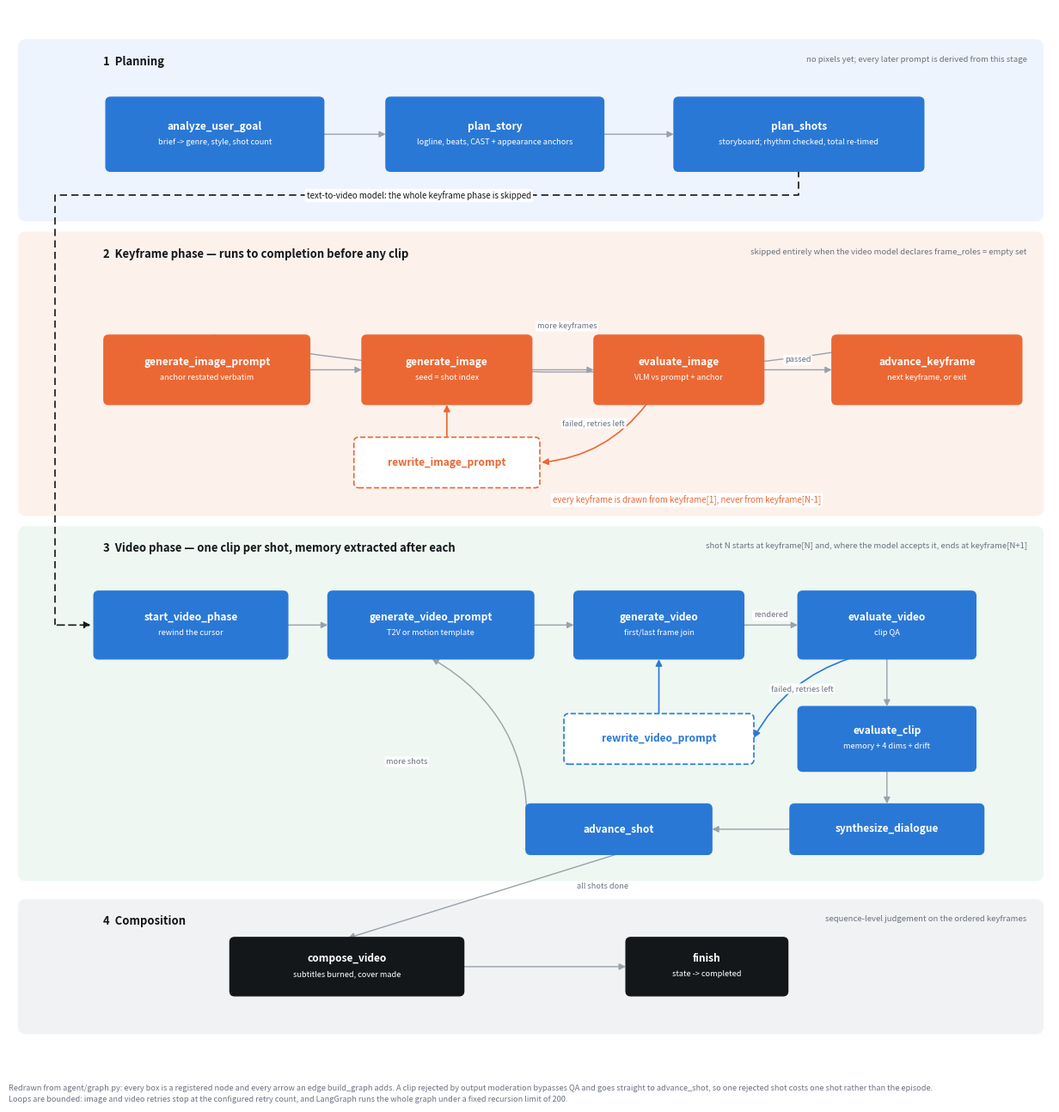

Reproduce this figure in Python. (Note: this script raises an exception after producing the figure.)
"""Draw the orchestration topology as a figure.

The report describes the state machine in prose; a reader who wants to check
that the prose matches the code should be able to look at one picture. Every
box here is a node registered in ``agent/graph.py``, and every arrow is an edge
``build_graph`` adds — this file is a redrawing, not a second specification.
Keep it that way: if the graph changes, this figure is stale until it changes.

    bench/.venv/bin/python bench/study/workflow_figure.py
"""

from __future__ import annotations

from pathlib import Path

import matplotlib

matplotlib.use("Agg")
import matplotlib.pyplot as plt  # noqa: E402
from matplotlib.patches import FancyArrowPatch, FancyBboxPatch  # noqa: E402

ROOT = Path("/mdata/shiweisong/VideoGenerationAgent")
OUT = ROOT / "docs/figures/workflow_topology.png"

plt.rcParams["font.family"] = ["Noto Sans CJK JP", "DejaVu Sans"]

SURFACE = "#ffffff"
INK = "#14171a"
MUTED = "#6b7280"
OURS = "#2a78d6"
CONTROL = "#eb6834"
EDGE = "#9aa1ab"
BAND = {"plan": "#eef4fd", "image": "#fdf1ec", "video": "#eef7f1", "compose": "#f1f2f4"}


def box(ax, cx, cy, w, h, title, sub="", fill=OURS, ink=SURFACE, dashed=False):
    """A rounded node. Returns (left, right, top, bottom) for arrow wiring."""
    if dashed:
        patch = FancyBboxPatch(
            (cx - w / 2, cy - h / 2), w, h,
            boxstyle="round,pad=0.012,rounding_size=0.06",
            linewidth=1.2, edgecolor=fill, facecolor=SURFACE, linestyle="--", zorder=3)

        def txt(y, s, size, weight):
            ax.text(cx, y, s, ha="center", va="center", fontsize=size,
                    color=fill, weight=weight, zorder=4)
    else:
        patch = FancyBboxPatch(
            (cx - w / 2, cy - h / 2), w, h,
            boxstyle="round,pad=0.012,rounding_size=0.06",
            linewidth=1.0, edgecolor=fill, facecolor=fill, zorder=3)

        def txt(y, s, size, weight):
            ax.text(cx, y, s, ha="center", va="center", fontsize=size,
                    color=ink, weight=weight, zorder=4)

    ax.add_patch(patch)
    if sub:
        txt(cy + 0.10, title, 8.6, "bold")
        txt(cy - 0.10, sub, 6.6, "normal")
    else:
        txt(cy, title, 8.6, "bold")
    return cx - w / 2, cx + w / 2, cy + h / 2, cy - h / 2


def arrow(ax, start, end, label="", rad=0.0, color=EDGE, lw=1.0, dashed=False,
          label_dy=0.075, label_dx=0.0):
    ax.add_patch(FancyArrowPatch(
        start, end, arrowstyle="-|>", mutation_scale=11,
        linewidth=lw, color=color, zorder=2,
        connectionstyle=f"arc3,rad={rad}",
        shrinkA=1, shrinkB=1,
        linestyle=(0, (4, 3)) if dashed else "solid",
    ))
    if label:
        mx = (start[0] + end[0]) / 2 + label_dx
        my = (start[1] + end[1]) / 2 + label_dy
        ax.text(mx, my, label, ha="center", va="bottom", fontsize=6.6, color=MUTED,
                zorder=5, bbox={"boxstyle": "round,pad=0.18", "facecolor": SURFACE,
                                "edgecolor": "none", "alpha": 0.94})


def band(ax, y0, y1, title, note, key):
    ax.add_patch(FancyBboxPatch(
        (0.10, y0), 12.80, y1 - y0,
        boxstyle="round,pad=0.01,rounding_size=0.10",
        linewidth=0, facecolor=BAND[key], zorder=0))
    ax.text(1.15, y1 - 0.20, title, ha="left", va="top",
            fontsize=9.4, color=INK, weight="bold", zorder=1)
    ax.text(12.70, y1 - 0.20, note, ha="right", va="top",
            fontsize=6.9, color=MUTED, style="italic", zorder=1)


def main() -> Path:
    fig, ax = plt.subplots(figsize=(12.4, 13.0), dpi=200)
    fig.patch.set_facecolor(SURFACE)
    ax.set_facecolor(SURFACE)
    ax.set_xlim(0, 13)
    ax.set_ylim(0, 13.4)
    ax.axis("off")

    # ------------------------------------------------------------- 1 planning
    band(ax, 10.70, 13.00, "1  Planning",
         "no pixels yet; every later prompt is derived from this stage", "plan")
    y = 11.80
    a = box(ax, 2.55, y, 2.7, 0.92, "analyze_user_goal", "brief -> genre, style, shot count")
    b = box(ax, 6.05, y, 2.7, 0.92, "plan_story", "logline, beats, CAST + appearance anchors")
    c = box(ax, 9.85, y, 3.1, 0.92, "plan_shots", "storyboard; rhythm checked, total re-timed")
    arrow(ax, (a[1], y), (b[0], y))
    arrow(ax, (b[1], y), (c[0], y))

    # ------------------------------------------------------------ 2 keyframes
    band(ax, 6.95, 10.55, "2  Keyframe phase — runs to completion before any clip",
         "skipped entirely when the video model declares frame_roles = empty set", "image")
    y = 8.80
    d = box(ax, 2.45, y, 2.55, 0.86, "generate_image_prompt", "anchor restated verbatim", CONTROL)
    e = box(ax, 5.45, y, 2.10, 0.86, "generate_image", "seed = shot index", CONTROL)
    f = box(ax, 8.35, y, 2.10, 0.86, "evaluate_image", "VLM vs prompt + anchor", CONTROL)
    g = box(ax, 11.45, y, 2.35, 0.86, "advance_keyframe", "next keyframe, or exit", CONTROL)
    arrow(ax, (d[1], y), (e[0], y))
    arrow(ax, (e[1], y), (f[0], y))
    arrow(ax, (f[1], y), (g[0], y), "passed")

    box(ax, 5.45, 7.62, 2.30, 0.62, "rewrite_image_prompt", fill=CONTROL, dashed=True)
    arrow(ax, (7.95, f[3]), (6.62, 7.62), "failed, retries left", rad=-0.22, color=CONTROL, lw=1.2)
    arrow(ax, (5.45, 7.93), (5.45, e[3]), "", color=CONTROL, lw=1.2)

    arrow(ax, (11.45, g[2]), (2.45, d[2]), "more keyframes", rad=-0.10)
    ax.text(8.45, 7.14, "every keyframe is drawn from keyframe[1], never from keyframe[N-1]",
            ha="center", va="center", fontsize=7.0, color=CONTROL, style="italic",
            bbox={"boxstyle": "round,pad=0.22", "facecolor": SURFACE, "edgecolor": "none"})

    # ---------------------------------------------------------------- 3 video
    band(ax, 2.30, 6.80, "3  Video phase — one clip per shot, memory extracted after each",
         "shot N starts at keyframe[N] and, where the model accepts it, ends at keyframe[N+1]", "video")
    y = 5.55
    h = box(ax, 2.25, y, 2.40, 0.84, "start_video_phase", "rewind the cursor")
    i = box(ax, 5.25, y, 2.55, 0.84, "generate_video_prompt", "T2V or motion template")
    j = box(ax, 8.10, y, 2.10, 0.84, "generate_video", "first/last frame join")
    k = box(ax, 10.95, y, 2.20, 0.84, "evaluate_video", "clip QA")
    arrow(ax, (h[1], y), (i[0], y))
    arrow(ax, (i[1], y), (j[0], y))
    arrow(ax, (j[1], y), (k[0], y), "rendered")

    l = box(ax, 10.95, 4.10, 2.20, 0.80, "evaluate_clip", "memory + 4 dims + drift")
    box(ax, 8.10, 4.10, 2.35, 0.62, "rewrite_video_prompt", fill=OURS, dashed=True)
    arrow(ax, (10.95, k[3]), (10.95, l[2]))
    arrow(ax, (10.50, k[3]), (9.28, 4.10), "failed, retries left", rad=0.20, color=OURS, lw=1.2)
    arrow(ax, (8.10, 4.41), (8.10, j[3]), "", color=OURS, lw=1.2)

    n = box(ax, 10.95, 2.95, 2.40, 0.62, "synthesize_dialogue", fill=OURS)
    o = box(ax, 7.60, 2.95, 2.30, 0.62, "advance_shot", fill=OURS)
    arrow(ax, (10.95, l[3]), (10.95, n[2]))
    arrow(ax, (n[0], 2.95), (o[1], 2.95))
    arrow(ax, (o[0], 2.95), (5.25, i[3]), "more shots", rad=0.30, label_dx=-0.9, label_dy=-0.28)

    # ------------------------------------------------------------ 4 composition
    band(ax, 0.35, 2.05, "4  Composition",
         "sequence-level judgement on the ordered keyframes", "compose")
    p = box(ax, 4.20, 1.20, 2.90, 0.72, "compose_video", "subtitles burned, cover made", INK)
    q = box(ax, 8.70, 1.20, 2.00, 0.72, "finish", "state -> completed", INK)
    arrow(ax, (p[1], 1.20), (q[0], 1.20))
    arrow(ax, (7.60, o[3]), (4.20, p[2]), "all shots done", label_dx=1.5)

    # --- the two-to-video bypass: plan_shots -> start_video_phase, in the gutter
    ax.plot([9.85, 9.85, 0.55, 0.55], [11.34, 11.02, 11.02, 5.55],
            color=INK, linewidth=1.2, linestyle=(0, (5, 3)), zorder=2)
    ax.add_patch(FancyArrowPatch((0.55, 5.55), (1.03, 5.55), arrowstyle="-|>",
                                 mutation_scale=11, linewidth=1.2, color=INK,
                                 linestyle=(0, (5, 3)), zorder=2))
    ax.text(5.10, 11.02, "text-to-video model: the whole keyframe phase is skipped",
            ha="center", va="center", fontsize=7.0, color=INK, style="italic",
            bbox={"boxstyle": "round,pad=0.22", "facecolor": SURFACE, "edgecolor": "none"})

    fig.text(0.010, 0.010,
             "Redrawn from agent/graph.py: every box is a registered node and every arrow an edge build_graph adds. "
             "A clip rejected by output moderation bypasses QA and goes straight to advance_shot, so one rejected "
             "shot costs one shot rather than the episode.\n"
             "Loops are bounded: image and video retries stop at the configured retry count, and LangGraph runs the "
             "whole graph under a fixed recursion limit of 200.",
             fontsize=6.6, color=MUTED, linespacing=1.6)
    fig.tight_layout(rect=(0, 0.035, 1, 1))
    OUT.parent.mkdir(parents=True, exist_ok=True)
    fig.savefig(OUT, facecolor=SURFACE)
    plt.close(fig)
    return OUT


if __name__ == "__main__":
    print(main())
